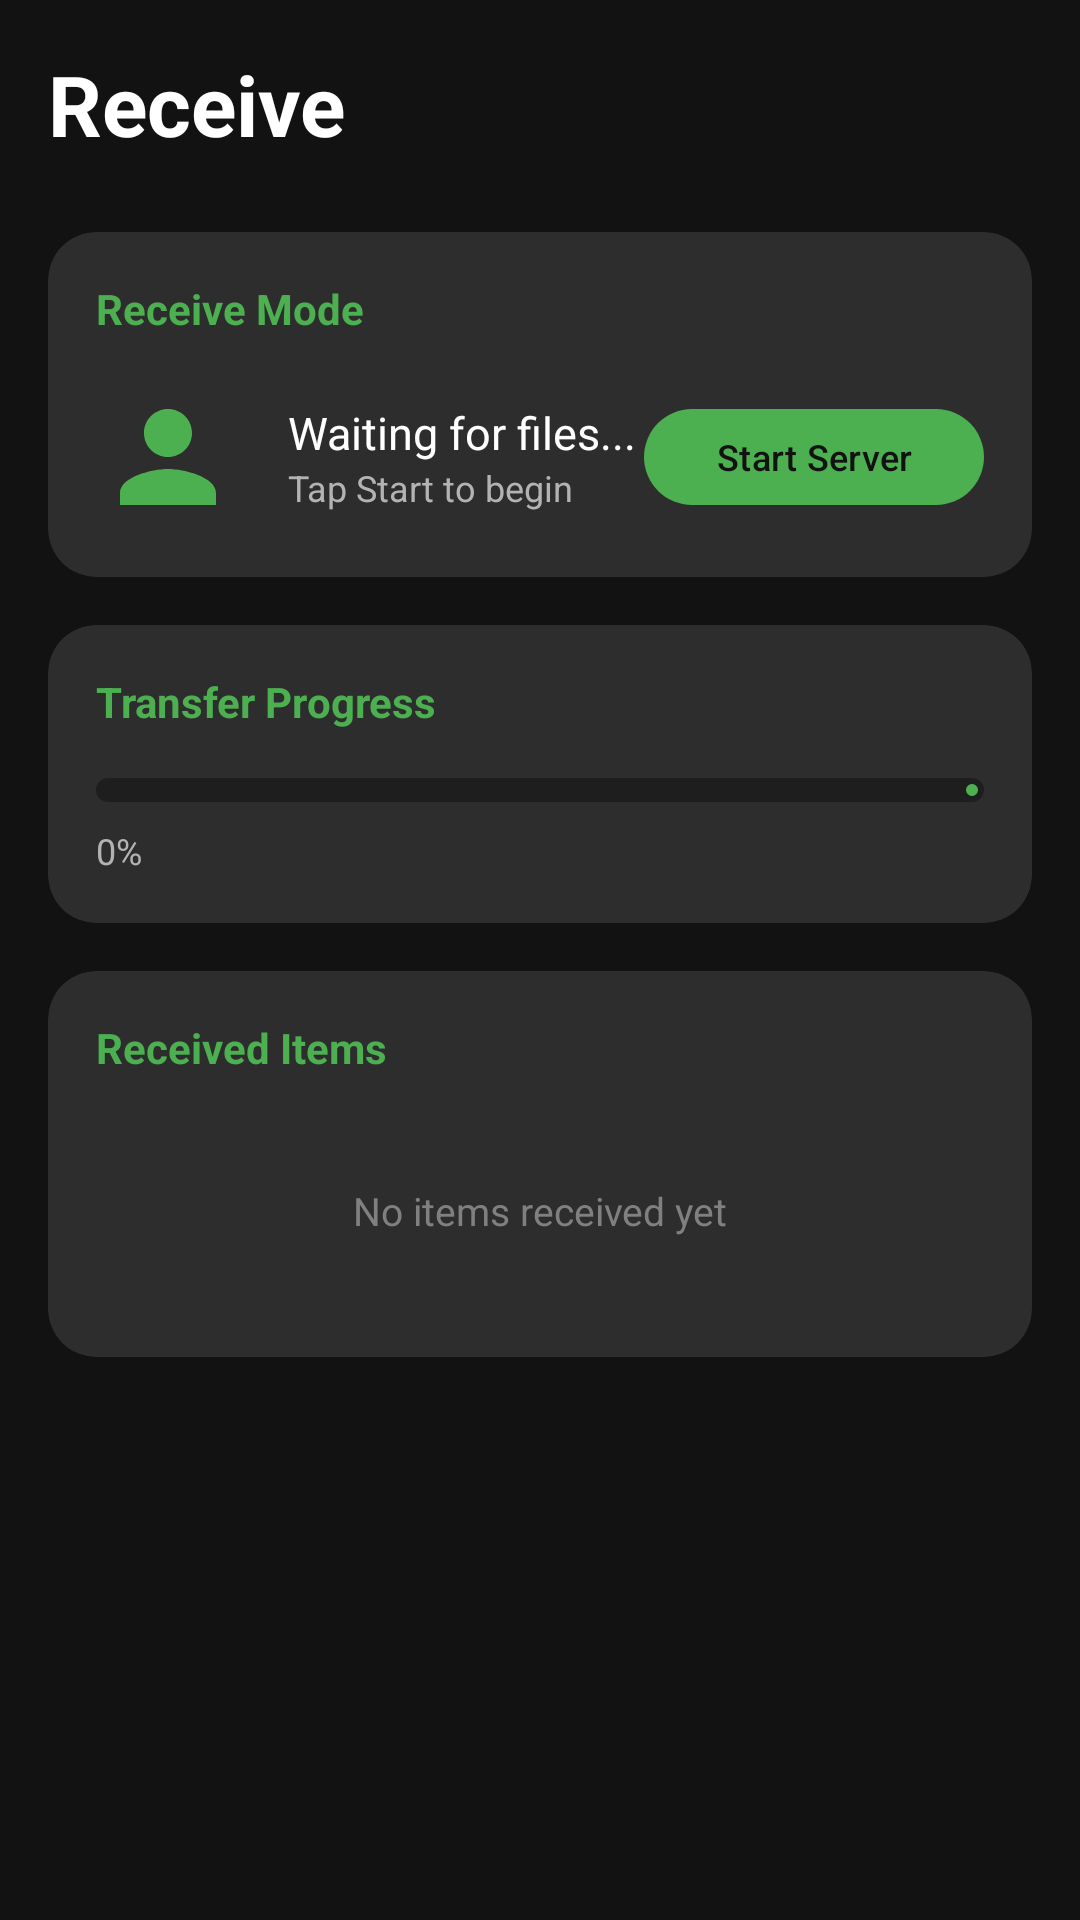

Layout XML and referenced resources for this Android screen:
<!-- AndroidManifest.xml: application theme Theme.ShareEase -->
<!-- res/layout/fragment_receive.xml -->
<?xml version="1.0" encoding="utf-8"?>
<androidx.core.widget.NestedScrollView xmlns:android="http://schemas.android.com/apk/res/android"
    xmlns:app="http://schemas.android.com/apk/res-auto"
    android:layout_width="match_parent"
    android:layout_height="match_parent"
    android:background="@color/background_dark"
    android:fillViewport="true">

    <LinearLayout
        android:layout_width="match_parent"
        android:layout_height="wrap_content"
        android:orientation="vertical"
        android:padding="16dp">

        <TextView
            android:layout_width="wrap_content"
            android:layout_height="wrap_content"
            android:text="@string/receive"
            android:textColor="@color/text_primary"
            android:textSize="28sp"
            android:textStyle="bold"
            android:layout_marginBottom="24dp" />

        <androidx.cardview.widget.CardView
            android:layout_width="match_parent"
            android:layout_height="wrap_content"
            android:layout_marginBottom="16dp"
            app:cardBackgroundColor="@color/card_dark"
            app:cardCornerRadius="16dp"
            app:cardElevation="0dp">

            <LinearLayout
                android:layout_width="match_parent"
                android:layout_height="wrap_content"
                android:orientation="vertical"
                android:padding="16dp">

                <TextView
                    android:layout_width="wrap_content"
                    android:layout_height="wrap_content"
                    android:text="@string/receive_mode"
                    android:textColor="@color/primary"
                    android:textSize="14sp"
                    android:textStyle="bold"
                    android:layout_marginBottom="16dp" />

                <LinearLayout
                    android:layout_width="match_parent"
                    android:layout_height="wrap_content"
                    android:orientation="horizontal"
                    android:gravity="center_vertical">

                    <ImageView
                        android:layout_width="48dp"
                        android:layout_height="48dp"
                        android:src="@drawable/ic_receive"
                        app:tint="@color/primary" />

                    <LinearLayout
                        android:layout_width="0dp"
                        android:layout_height="wrap_content"
                        android:layout_weight="1"
                        android:orientation="vertical"
                        android:layout_marginStart="16dp">

                        <TextView
                            android:layout_width="wrap_content"
                            android:layout_height="wrap_content"
                            android:text="Waiting for files..."
                            android:textColor="@color/text_primary"
                            android:textSize="15sp" />

                        <TextView
                            android:id="@+id/tvReceiveStatus"
                            android:layout_width="wrap_content"
                            android:layout_height="wrap_content"
                            android:text="Tap Start to begin"
                            android:textColor="@color/text_secondary"
                            android:textSize="12sp" />

                    </LinearLayout>

                    <com.google.android.material.button.MaterialButton
                        android:id="@+id/btnStartReceive"
                        android:layout_width="wrap_content"
                        android:layout_height="40dp"
                        android:text="@string/start_server"
                        android:textSize="12sp"
                        android:textColor="@color/background_dark"
                        app:backgroundTint="@color/primary"
                        app:cornerRadius="20dp" />

                </LinearLayout>

            </LinearLayout>
        </androidx.cardview.widget.CardView>

        <androidx.cardview.widget.CardView
            android:layout_width="match_parent"
            android:layout_height="wrap_content"
            android:layout_marginBottom="16dp"
            app:cardBackgroundColor="@color/card_dark"
            app:cardCornerRadius="16dp"
            app:cardElevation="0dp">

            <LinearLayout
                android:layout_width="match_parent"
                android:layout_height="wrap_content"
                android:orientation="vertical"
                android:padding="16dp">

                <TextView
                    android:layout_width="wrap_content"
                    android:layout_height="wrap_content"
                    android:text="@string/transfer_progress"
                    android:textColor="@color/primary"
                    android:textSize="14sp"
                    android:textStyle="bold"
                    android:layout_marginBottom="16dp" />

                <com.google.android.material.progressindicator.LinearProgressIndicator
                    android:id="@+id/progressReceive"
                    android:layout_width="match_parent"
                    android:layout_height="wrap_content"
                    app:indicatorColor="@color/primary"
                    app:trackColor="@color/surface_dark"
                    app:trackCornerRadius="4dp"
                    app:trackThickness="8dp" />

                <LinearLayout
                    android:layout_width="match_parent"
                    android:layout_height="wrap_content"
                    android:orientation="horizontal"
                    android:layout_marginTop="8dp">

                    <TextView
                        android:id="@+id/tvReceiveProgress"
                        android:layout_width="0dp"
                        android:layout_height="wrap_content"
                        android:layout_weight="1"
                        android:text="0%"
                        android:textColor="@color/text_secondary"
                        android:textSize="12sp" />

                    <TextView
                        android:id="@+id/tvReceiveSpeed"
                        android:layout_width="wrap_content"
                        android:layout_height="wrap_content"
                        android:text=""
                        android:textColor="@color/text_secondary"
                        android:textSize="12sp" />

                </LinearLayout>

            </LinearLayout>
        </androidx.cardview.widget.CardView>

        <androidx.cardview.widget.CardView
            android:layout_width="match_parent"
            android:layout_height="wrap_content"
            app:cardBackgroundColor="@color/card_dark"
            app:cardCornerRadius="16dp"
            app:cardElevation="0dp">

            <LinearLayout
                android:layout_width="match_parent"
                android:layout_height="wrap_content"
                android:orientation="vertical"
                android:padding="16dp">

                <TextView
                    android:layout_width="wrap_content"
                    android:layout_height="wrap_content"
                    android:text="Received Items"
                    android:textColor="@color/primary"
                    android:textSize="14sp"
                    android:textStyle="bold"
                    android:layout_marginBottom="12dp" />

                <androidx.recyclerview.widget.RecyclerView
                    android:id="@+id/rvReceived"
                    android:layout_width="match_parent"
                    android:layout_height="wrap_content"
                    android:nestedScrollingEnabled="false" />

                <TextView
                    android:id="@+id/tvNoReceived"
                    android:layout_width="match_parent"
                    android:layout_height="wrap_content"
                    android:text="No items received yet"
                    android:textColor="@color/text_hint"
                    android:textSize="13sp"
                    android:gravity="center"
                    android:padding="24dp" />

            </LinearLayout>
        </androidx.cardview.widget.CardView>

    </LinearLayout>
</androidx.core.widget.NestedScrollView>
<!-- resources referenced by this layout -->
<resources>
  <color name="background_dark">#121212</color>
  <color name="card_dark">#2D2D2D</color>
  <color name="primary">#4CAF50</color>
  <color name="surface_dark">#1E1E1E</color>
  <color name="text_hint">#808080</color>
  <color name="text_primary">#FFFFFF</color>
  <color name="text_secondary">#B3B3B3</color>
  <!-- drawable ic_receive (drawable) -->
  <?xml version="1.0" encoding="utf-8"?>
  <vector xmlns:android="http://schemas.android.com/apk/res/android"
      android:width="24dp"
      android:height="24dp"
      android:viewportWidth="24"
      android:viewportHeight="24">
      <path
          android:fillColor="@color/text_primary"
          android:pathData="M12,12c2.21,0 4,-1.79 4,-4s-1.79,-4 -4,-4 -4,1.79 -4,4 1.79,4 4,4zM12,14c-2.67,0 -8,1.34 -8,4v2h16v-2c0,-2.66 -5.33,-4 -8,-4z"/>
  </vector>
  <string name="receive">Receive</string>
  <string name="receive_mode">Receive Mode</string>
  <string name="start_server">Start Server</string>
  <string name="transfer_progress">Transfer Progress</string>
  <style name="Theme.ShareEase" parent="Theme.Material3.Dark.NoActionBar">
          <item name="colorPrimary">@color/primary</item>
          <item name="colorPrimaryDark">@color/primary_dark</item>
          <item name="colorAccent">@color/accent</item>
          <item name="colorOnPrimary">@color/background_dark</item>
          <item name="android:colorBackground">@color/background_dark</item>
          <item name="colorSurface">@color/surface_dark</item>
          <item name="colorOnSurface">@color/text_primary</item>
          <item name="colorOnSurfaceVariant">@color/text_secondary</item>
          <item name="android:textColorPrimary">@color/text_primary</item>
          <item name="android:textColorSecondary">@color/text_secondary</item>
          <item name="android:textColorHint">@color/text_hint</item>
          <item name="android:statusBarColor">@color/background_dark</item>
          <item name="android:navigationBarColor">@color/background_dark</item>
          <item name="android:windowLightStatusBar" tools:targetApi="m">false</item>
      </style>
  <color name="primary_dark">#388E3C</color>
  <color name="accent">#00E676</color>
</resources>
